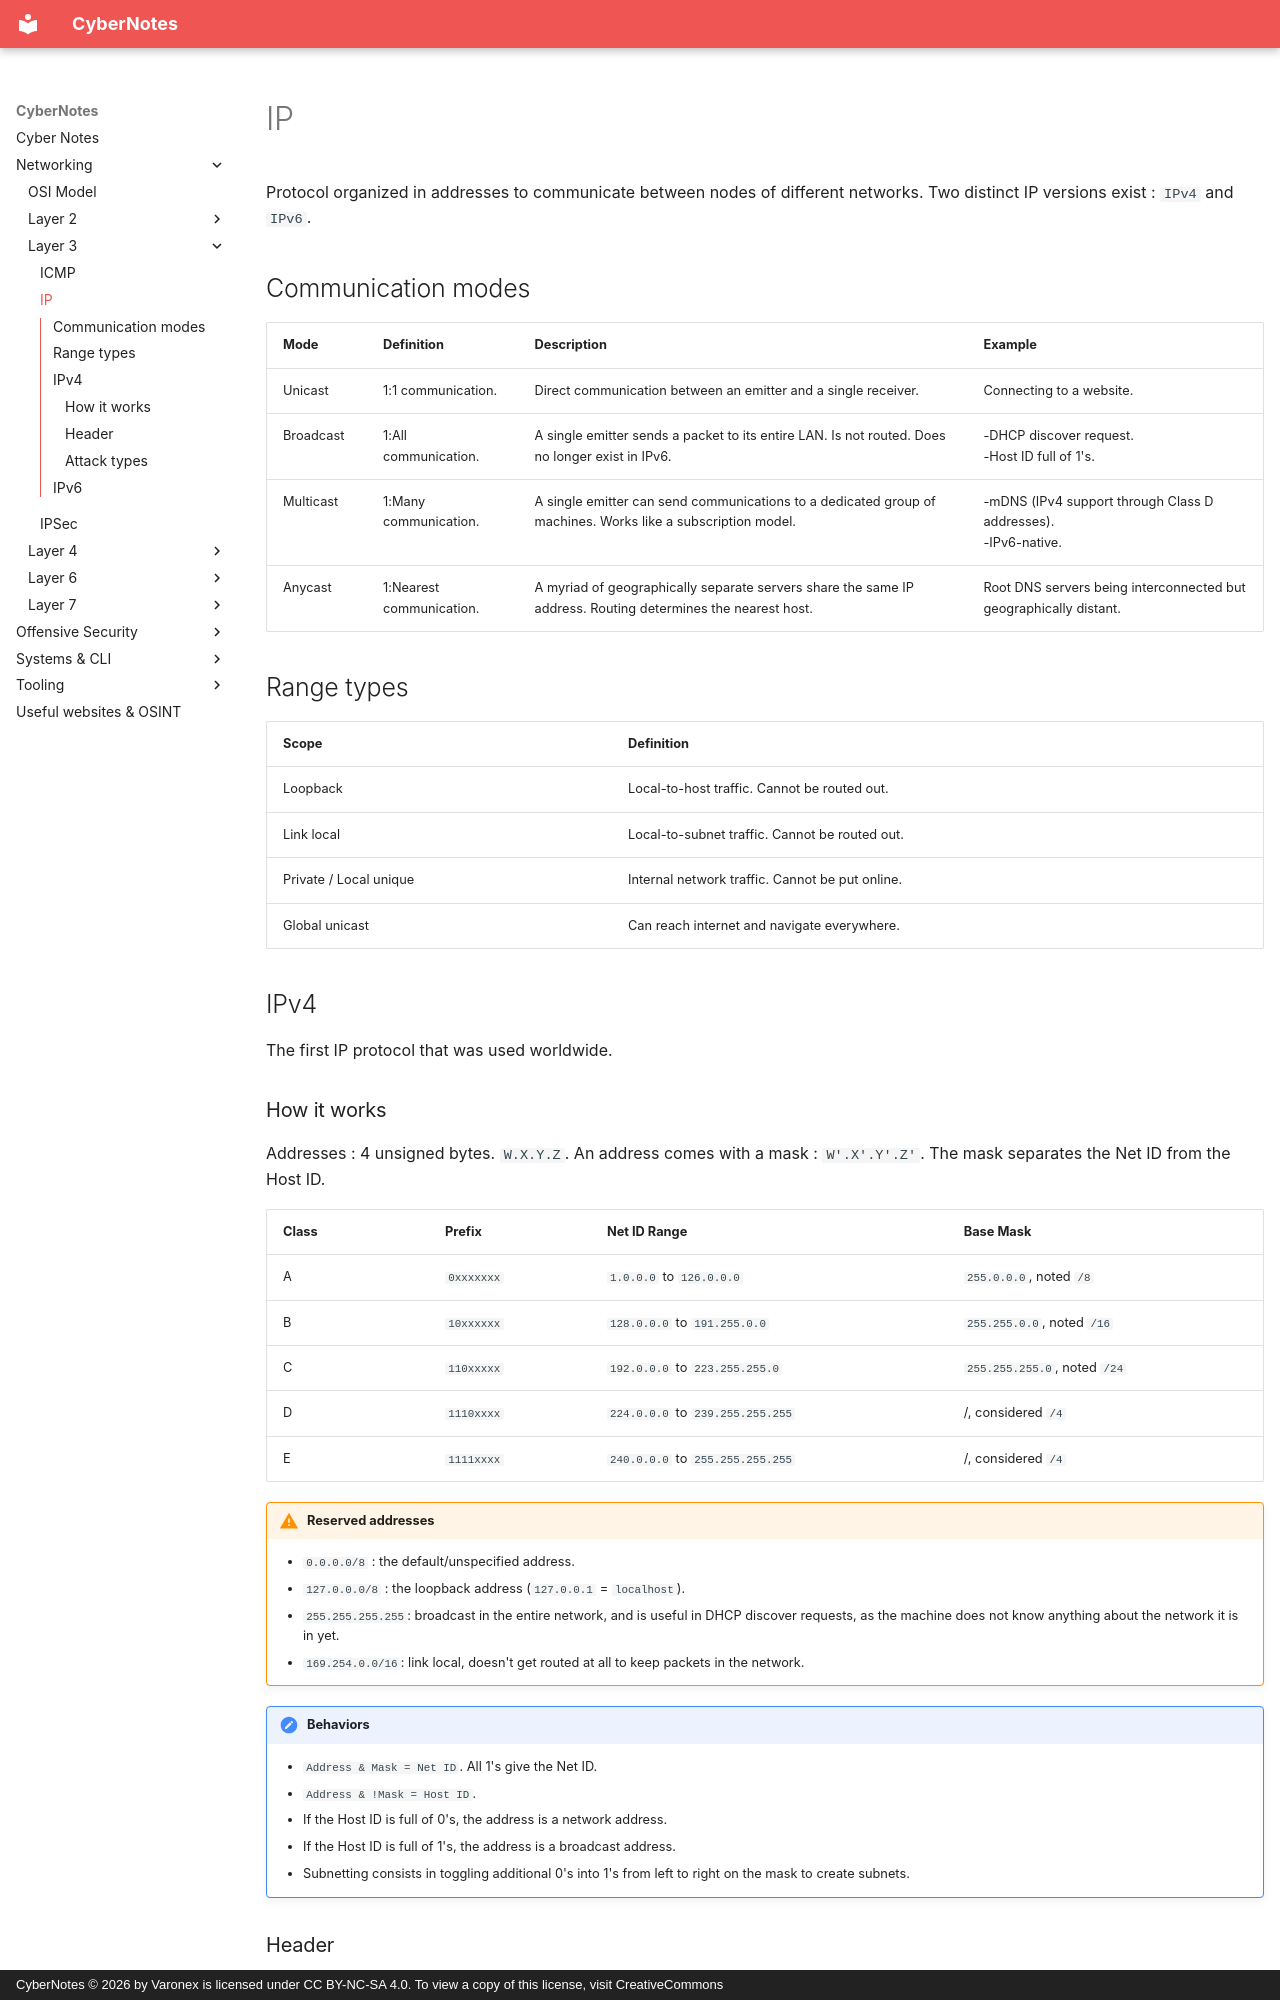

repository: Varonex/cyber-notes · page: notes/networking/layer-3/ip/index.html · generator: mkdocs · copyright: CyberNotes © 2026 by Varonex is licensed under CC BY-NC-SA 4.0. To view a copy of this license, visit CreativeCommons

# IP

Protocol organized in addresses to communicate between nodes of different networks.
Two distinct IP versions exist : `IPv4` and `IPv6`.

## Communication modes

| Mode      | Definition               | Description                                                                                                 | Example                                                           |
| --------- | ------------------------ | ----------------------------------------------------------------------------------------------------------- | ----------------------------------------------------------------- |
| Unicast   | 1:1 communication.       | Direct communication between an emitter and a single receiver.                                              | Connecting to a website.                                          |
| Broadcast | 1:All communication.     | A single emitter sends a packet to its entire LAN. Is not routed. Does no longer exist in IPv6.             | -DHCP discover request.<br>-Host ID full of 1's.                  |
| Multicast | 1:Many communication.    | A single emitter can send communications to a dedicated group of machines. Works like a subscription model. | -mDNS (IPv4 support through Class D addresses).<br>-IPv6-native.  |
| Anycast   | 1:Nearest communication. | A myriad of geographically separate servers share the same IP address. Routing determines the nearest host. | Root DNS servers being interconnected but geographically distant. |

## Range types

| Scope                  | Definition                                      |
| ---------------------- | ----------------------------------------------- |
| Loopback               | Local-to-host traffic. Cannot be routed out.    |
| Link local             | Local-to-subnet traffic. Cannot be routed out.  |
| Private / Local unique | Internal network traffic. Cannot be put online. |
| Global unicast         | Can reach internet and navigate everywhere.     |

## IPv4

The first IP protocol that was used worldwide.

### How it works

Addresses : 4 unsigned bytes. `W.X.Y.Z`.
An address comes with a mask : `W'.X'.Y'.Z'`. The mask separates the Net ID from the Host ID.

| Class | Prefix     | Net ID Range                     | Base Mask                    |
| ----- | ---------- | -------------------------------- | ---------------------------- |
| A     | `0xxxxxxx` | `1.0.0.0` to `126.0.0.0`         | `255.0.0.0`, noted `/8`      |
| B     | `10xxxxxx` | `128.0.0.0` to `191.255.0.0`     | `255.255.0.0`, noted `/16`   |
| C     | `110xxxxx` | `192.0.0.0` to `223.255.255.0`   | `255.255.255.0`, noted `/24` |
| D     | `1110xxxx` | `224.0.0.0` to `239.255.255.255` | /, considered `/4`           |
| E     | `1111xxxx` | `240.0.0.0` to `255.255.255.255` | /, considered `/4`           |

!!! warning "Reserved addresses"
	- `0.0.0.0/8` : the default/unspecified address.
	- `127.0.0.0/8` : the loopback address (`127.0.0.1` = `localhost`).
	- `255.255.255.255`: broadcast in the entire network, and is useful in DHCP discover requests, as the machine does not know anything about the network it is in yet.
	- `169.254.0.0/16`: link local, doesn't get routed at all to keep packets in the network.

!!! note "Behaviors"
	- `Address & Mask = Net ID`. All 1's give the Net ID.
	- `Address & !Mask = Host ID`.
	- If the Host ID is full of 0's, the address is a network address.
	- If the Host ID is full of 1's, the address is a broadcast address.
	- Subnetting consists in toggling additional 0's into 1's from left to right on the mask to create subnets.
